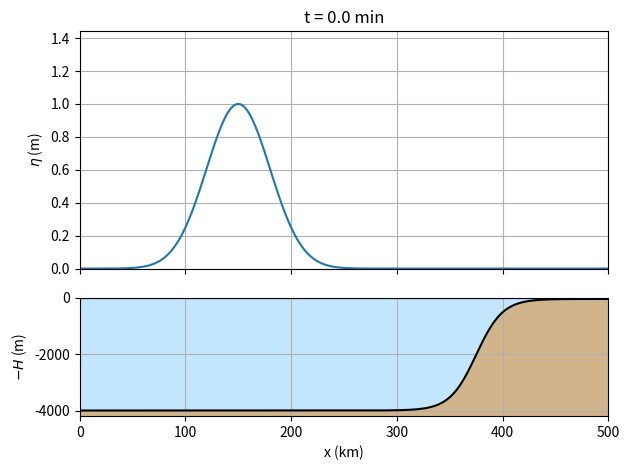

The script that saved this image:
# 1D Tsunami Sim
# Slade Brooks
# brooksl@mail.uc.edu

import numpy as np
import matplotlib.pyplot as plt
from matplotlib.animation import FuncAnimation


# set up grid (meters)
Lx = 500e3
nx = 500
dx = Lx/nx
xs = np.linspace(0. - dx, Lx + dx, nx + 2)

# constants
g = 9.81

# sea floor depth: 4000 m deep ocean -> continental slope -> 50 m shelf
Hdeep = 4000.
Hshelf = 50.
Hs = Hshelf + (Hdeep - Hshelf)*0.5*(1 - np.tanh((xs - 0.75*Lx)/(0.05*Lx)))
dHdx = np.gradient(Hs, dx)
c = np.sqrt(g*Hs.max())

# time step (CFL set by deepest water, run long enough to cross the slow shelf)
t = 3*Lx/c
dt = dx/c/2
ts = np.arange(0., t + dt, dt)

# set initial conditions
us = np.zeros((len(xs), len(ts)))
ns = np.zeros_like(us)
ns[:,0] = 1.*np.exp(-((xs - 0.3*Lx)**2)/(2*(30e3)**2))
us[:,0] = ns[:,0]*np.sqrt(g/Hs)     # right-going wave only
# us[:,0] = 0.                      # use this instead to split into two waves

# solve em
for k, time in enumerate(ts[:-1]):
    # do n update
    ns[1:-1, k + 1] = 0.5*(ns[2:, k] + ns[:-2, k]) - dt*(Hs[1:-1]*(us[2:, k] - us[:-2, k])/(2*dx) + dHdx[1:-1]*us[1:-1, k])

    # do u update
    us[1:-1, k + 1] = 0.5*(us[2:, k] + us[:-2, k]) - g*dt*(ns[2:, k] - ns[:-2, k])/(2*dx)

    # update BCs
    ns[0, k + 1] = ns[1, k + 1]
    ns[-1, k + 1] = ns[-2, k + 1]
    us[0, k + 1] = us[1, k + 1]
    us[-1, k + 1] = us[-2, k + 1]

# animate results
fig, (ax, ax2) = plt.subplots(2, 1, sharex=True, gridspec_kw={'height_ratios': [2, 1]})
line, = ax.plot(xs[1:-1]/1e3, ns[1:-1,0])
title = ax.set_title("t = 0.0 min")
ax.set_ylim(0, ns.max() + 0.1)
ax.set_ylabel("$\\eta$ (m)")
ax.grid()

# sea floor
ax2.fill_between(xs[1:-1]/1e3, -Hs[1:-1], -Hdeep*1.05, color="tan")
ax2.fill_between(xs[1:-1]/1e3, 0, -Hs[1:-1], color="lightskyblue", alpha=0.5)
ax2.plot(xs[1:-1]/1e3, -Hs[1:-1], "k")
ax2.axhline(0, color="b", lw=0.8)
ax2.set_xlim(0, Lx/1e3); ax2.set_ylim(-Hdeep*1.05, 0)
ax2.set_xlabel("x (km)"); ax2.set_ylabel("$-H$ (m)")
ax2.grid()
fig.tight_layout()

def update(k):
    line.set_ydata(ns[1:-1,k])
    title.set_text(f"t = {ts[k]/60:.1f} min")
    return line, title

ani = FuncAnimation(fig, update, frames=range(0, len(ts), 20), interval=50, blit=False)
plt.show()
# ani.save("tsunami.gif", writer="pillow", fps=20)
